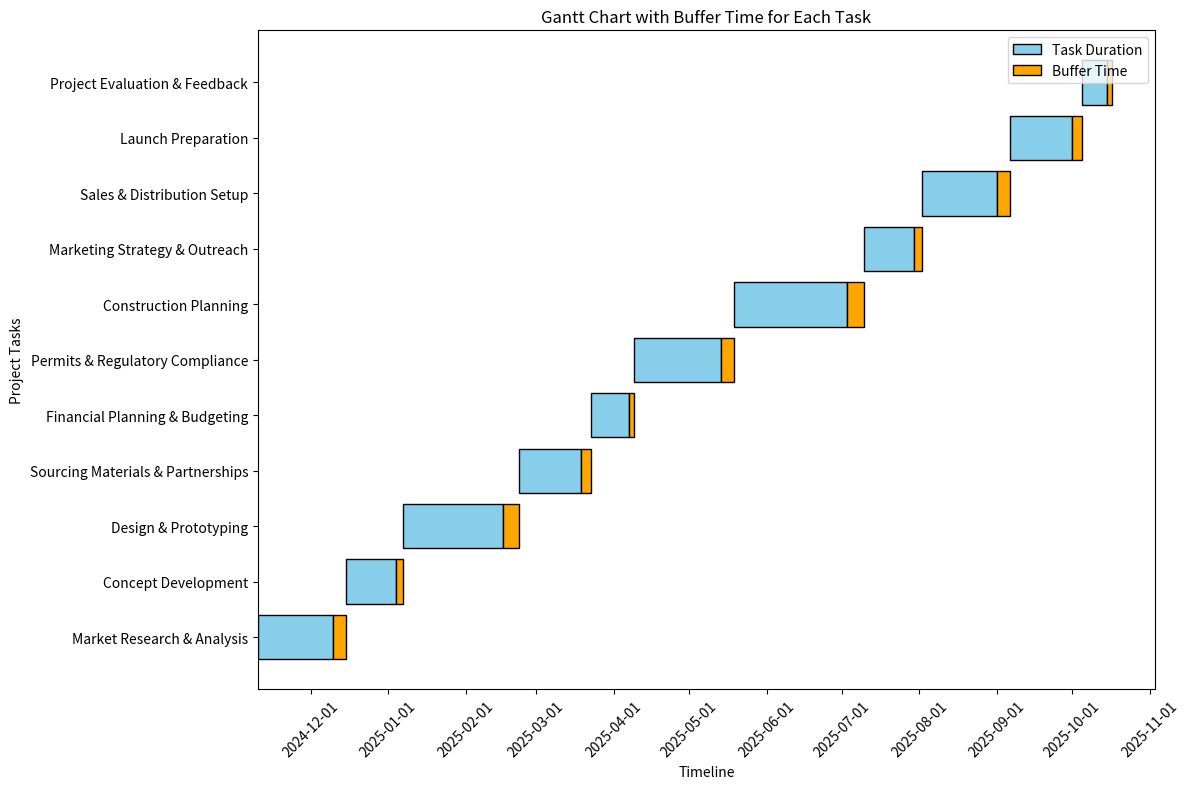

Write Python code to recreate this figure.
import pandas as pd
import matplotlib.pyplot as plt
import matplotlib.dates as mdates
from datetime import datetime, timedelta

# Define the main tasks and sub-tasks with durations (days) and buffer times
tasks = {
    "Market Research & Analysis": {"duration": 30, "buffer": 5},
    "Concept Development": {"duration": 20, "buffer": 3},
    "Design & Prototyping": {"duration": 40, "buffer": 6},
    "Sourcing Materials & Partnerships": {"duration": 25, "buffer": 4},
    "Financial Planning & Budgeting": {"duration": 15, "buffer": 2},
    "Permits & Regulatory Compliance": {"duration": 35, "buffer": 5},
    "Construction Planning": {"duration": 45, "buffer": 7},
    "Marketing Strategy & Outreach": {"duration": 20, "buffer": 3},
    "Sales & Distribution Setup": {"duration": 30, "buffer": 5},
    "Launch Preparation": {"duration": 25, "buffer": 4},
    "Project Evaluation & Feedback": {"duration": 10, "buffer": 2}
}

# Start date of the project
start_date = datetime(2024, 11, 10)

# Generate the Gantt chart data
gantt_data = {
    "Task": [],
    "Start Date": [],
    "End Date": [],
    "End Date with Buffer": []
}

current_date = start_date

# Calculate the start and end dates for each task, including buffer time
for task, details in tasks.items():
    duration = details["duration"]
    buffer = details["buffer"]
    
    # Append task details to the Gantt chart data
    gantt_data["Task"].append(task)
    gantt_data["Start Date"].append(current_date)
    gantt_data["End Date"].append(current_date + timedelta(days=duration))
    gantt_data["End Date with Buffer"].append(current_date + timedelta(days=duration + buffer))
    
    # Move the start date for the next task
    current_date += timedelta(days=duration + buffer)

# Convert gantt_data into a DataFrame
gantt_df = pd.DataFrame(gantt_data)

# Plotting the Gantt chart
fig, ax = plt.subplots(figsize=(12, 8))

for i, (task, start, end, end_buffer) in enumerate(zip(gantt_df["Task"], gantt_df["Start Date"], gantt_df["End Date"], gantt_df["End Date with Buffer"])):
    # Task duration without buffer
    ax.barh(task, (end - start).days, left=start, color='skyblue', edgecolor='black', label="Task Duration" if i == 0 else "")
    # Buffer time
    ax.barh(task, (end_buffer - end).days, left=end, color='orange', edgecolor='black', label="Buffer Time" if i == 0 else "")

# Formatting the chart
ax.set_xlabel("Timeline")
ax.set_ylabel("Project Tasks")
ax.set_title("Gantt Chart with Buffer Time for Each Task")
ax.xaxis_date()
ax.xaxis.set_major_formatter(mdates.DateFormatter("%Y-%m-%d"))
plt.xticks(rotation=45)
plt.legend(loc="upper right")

plt.tight_layout()
plt.show()
